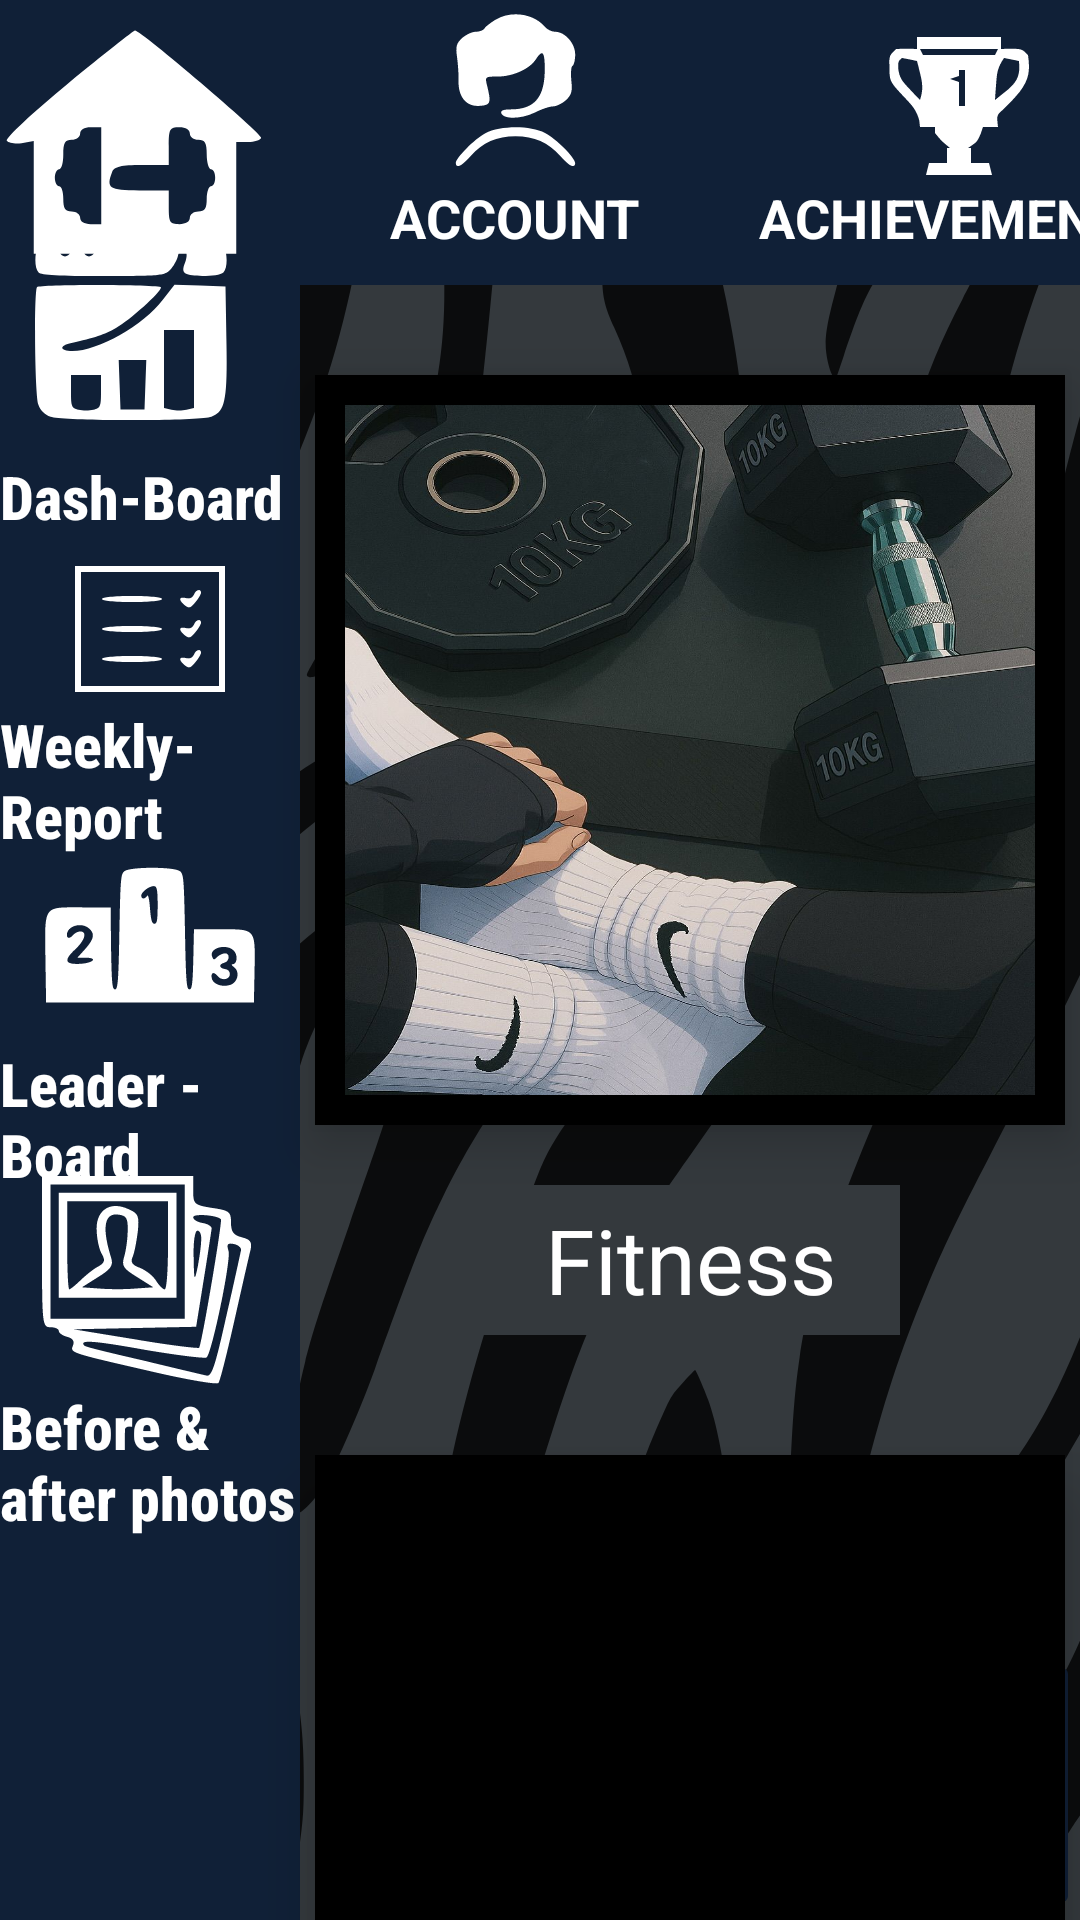

This screen was rendered from an Android layout file. Write that file and the resources it references.
<!-- AndroidManifest.xml: application theme Theme.FitYou -->
<!-- res/layout/activity_home_page.xml -->
<?xml version="1.0" encoding="utf-8"?>
<androidx.constraintlayout.widget.ConstraintLayout
    xmlns:android="http://schemas.android.com/apk/res/android"
    xmlns:app="http://schemas.android.com/apk/res-auto"
    xmlns:tools="http://schemas.android.com/tools"
    android:id="@+id/home"
    android:layout_width="match_parent"
    android:layout_height="match_parent"
    android:background="@color/gg">

    <ImageView
        android:id="@+id/zebraMain"
        android:layout_width="0dp"
        android:layout_height="0dp"
        android:scaleType="centerCrop"
        android:src="@drawable/zeee"
        app:layout_constraintBottom_toBottomOf="parent"
        app:layout_constraintEnd_toEndOf="parent"
        app:layout_constraintStart_toStartOf="parent"
        app:layout_constraintTop_toTopOf="parent" />




    <View
        android:id="@+id/herobar"
        android:layout_width="0dp"
        android:layout_height="95dp"
        android:background="@color/navyy"
        app:layout_constraintTop_toTopOf="parent"
        app:layout_constraintStart_toStartOf="parent"
        app:layout_constraintEnd_toEndOf="parent" />

    <View
        android:id="@+id/vertbar"
        android:layout_width="100dp"
        android:layout_height="match_parent"
        android:background="@color/navyy"
        app:layout_constraintTop_toTopOf="parent"
        app:layout_constraintBottom_toBottomOf="parent"
        app:layout_constraintStart_toStartOf="parent" />

    <ImageView
        android:id="@+id/imageView3"
        android:layout_width="90dp"
        android:layout_height="200dp"
        android:src="@drawable/homyw"
        app:layout_constraintBottom_toBottomOf="@+id/herobar"
        app:layout_constraintStart_toStartOf="@id/herobar"
        app:layout_constraintTop_toTopOf="@+id/herobar" />

    <ImageView
        android:layout_width="wrap_content"
        android:layout_height="wrap_content"
        android:src="@drawable/accw"
        app:layout_constraintBottom_toTopOf="@+id/accTxt"
        app:layout_constraintStart_toStartOf="@id/accTxt"
        app:layout_constraintEnd_toEndOf="@id/accTxt"
        />
    <TextView
        android:id="@+id/accTxt"
        android:layout_width="wrap_content"
        android:layout_height="wrap_content"
        android:text="ACCOUNT"
        android:textColor="@color/white"
        android:textStyle="bold"
        android:textSize="18sp"
        app:layout_constraintTop_toTopOf="@+id/herobar"
        app:layout_constraintBottom_toBottomOf="@+id/herobar"
        app:layout_constraintStart_toEndOf="@+id/vertbar"
        android:layout_marginStart="30dp"
        android:layout_marginTop="50dp"/>


    <ImageView
        android:layout_width="wrap_content"
        android:layout_height="wrap_content"
        android:src="@drawable/cupw"
        app:layout_constraintBottom_toTopOf="@+id/achieveTxt"
        app:layout_constraintStart_toStartOf="@id/achieveTxt"
        app:layout_constraintEnd_toEndOf="@id/achieveTxt"
        />
    <TextView
        android:id="@+id/achieveTxt"
        android:layout_width="wrap_content"
        android:layout_height="wrap_content"
        android:text="ACHIEVEMENTS"
        android:textColor="@color/white"
        android:textStyle="bold"
        android:textSize="18sp"
        app:layout_constraintTop_toTopOf="@+id/herobar"
        app:layout_constraintBottom_toBottomOf="@+id/herobar"
        app:layout_constraintStart_toEndOf="@+id/accTxt"
        android:layout_marginStart="40dp"
        android:layout_marginTop="50dp"/>


    <ImageView
        android:id="@+id/imageView2"
        android:layout_width="wrap_content"
        android:layout_height="wrap_content"
        android:layout_marginBottom="12dp"
        android:src="@drawable/dashw"
        app:layout_constraintBottom_toTopOf="@+id/dashb"
        app:layout_constraintEnd_toEndOf="@id/dashb"
        app:layout_constraintHorizontal_bias="0.375"
        app:layout_constraintStart_toStartOf="@id/dashb" />

    <TextView
        android:id="@+id/dashb"
        android:layout_width="wrap_content"
        android:layout_height="wrap_content"
        android:fontFamily="sans-serif-condensed-medium"
        android:text="Dash-Board"
        android:textColor="@color/white"
        android:textSize="20sp"
        android:textStyle="bold"
        app:layout_constraintBottom_toBottomOf="parent"
        app:layout_constraintTop_toTopOf="parent"
        app:layout_constraintVertical_bias="0.248"
        tools:layout_editor_absoluteX="4dp" />

    <ImageView
        android:id="@+id/reportsvg"
        android:layout_width="wrap_content"
        android:layout_height="wrap_content"
        android:src="@drawable/reportw"
        app:layout_constraintBottom_toTopOf="@+id/report"
        app:layout_constraintStart_toStartOf="@id/report"
        app:layout_constraintEnd_toEndOf="@id/report"
        />


    <TextView
        android:id="@+id/report"
        android:layout_width="100dp"
        android:layout_height="wrap_content"
        android:fontFamily="sans-serif-condensed-medium"
        android:text="Weekly- Report"
        android:textColor="@color/white"
        android:textSize="20sp"
        android:textStyle="bold"
        app:layout_constraintBottom_toBottomOf="parent"
        app:layout_constraintEnd_toEndOf="@+id/vertbar"
        app:layout_constraintHorizontal_bias="0.0"
        app:layout_constraintStart_toStartOf="@+id/vertbar"

        app:layout_constraintTop_toTopOf="@+id/vertbar"
        app:layout_constraintVertical_bias="0.398" />

    <ImageView
        android:id="@+id/imageView4"
        android:layout_width="80dp"
        android:layout_height="70dp"
        android:src="@drawable/leaderw"
        app:layout_constraintBottom_toTopOf="@+id/leader"
        app:layout_constraintEnd_toEndOf="@id/leader"
        app:layout_constraintStart_toStartOf="@id/leader" />


    <TextView
        android:id="@+id/leader"
        android:layout_width="100dp"
        android:layout_height="wrap_content"
        android:fontFamily="sans-serif-condensed-medium"
        android:text="Leader - Board"
        android:textColor="@color/white"
        android:textSize="20sp"
        android:textStyle="bold"
        app:layout_constraintBottom_toBottomOf="parent"
        app:layout_constraintTop_toTopOf="parent"
        app:layout_constraintVertical_bias="0.59"

        tools:layout_editor_absoluteX="0dp" />

    <ImageView
        android:id="@+id/imageView5"
        android:layout_width="80dp"
        android:layout_height="70dp"
        android:src="@drawable/phoyow"
        app:layout_constraintBottom_toTopOf="@+id/compareph"
        app:layout_constraintEnd_toEndOf="@id/compareph"
        app:layout_constraintHorizontal_bias="0.45"
        app:layout_constraintStart_toStartOf="@id/compareph" />

    <TextView
        android:id="@+id/compareph"
        android:layout_width="100dp"
        android:layout_height="wrap_content"
        android:fontFamily="sans-serif-condensed-medium"
        android:text="Before &amp; after photos"
        android:textColor="@color/white"
        android:textSize="20sp"
        android:textStyle="bold"
        app:layout_constraintBottom_toBottomOf="parent"
        app:layout_constraintTop_toTopOf="parent"
        app:layout_constraintVertical_bias="0.784"
        tools:layout_editor_absoluteX="4dp" />

    <FrameLayout
        android:id="@+id/cv1fit"
        android:layout_width="250dp"
        android:layout_height="250dp"
        android:background="@color/black"
        android:elevation="10dp"
        app:layout_constraintTop_toBottomOf="@+id/herobar"
        app:layout_constraintStart_toEndOf="@+id/vertbar"
        app:layout_constraintEnd_toEndOf="parent"
        android:layout_marginTop="30dp">

        <ImageView
            android:layout_width="230dp"
            android:layout_height="230dp"
            android:layout_gravity="center"
            android:scaleType="fitXY"
            android:src="@drawable/fitprofile"
            android:elevation="8dp"/>
    </FrameLayout>

    <TextView
        android:id="@+id/txtFitness"
        android:layout_width="140dp"
        android:layout_height="50dp"
        android:background="@color/gg"
        android:text="Fitness"
        android:gravity="center"
        android:textColor="@color/white"
        android:textSize="30sp"
        app:layout_constraintTop_toBottomOf="@+id/cv1fit"
        app:layout_constraintStart_toStartOf="@+id/cv1fit"
        app:layout_constraintEnd_toEndOf="@+id/cv1fit"
        android:layout_marginTop="20dp"
         />

    <FrameLayout
        android:id="@+id/cv2diet"
        android:layout_width="250dp"
        android:layout_height="250dp"
        android:background="@color/black"
        android:elevation="12dp"
        app:layout_constraintTop_toBottomOf="@+id/txtFitness"
        app:layout_constraintStart_toStartOf="@+id/cv1fit"
        android:layout_marginTop="40dp">

        <ImageView
            android:layout_width="230dp"
            android:layout_height="230dp"
            android:layout_gravity="center"
            android:scaleType="fitXY"
            android:src="@drawable/dietprof" />
    </FrameLayout>

    <TextView
        android:id="@+id/txtDiet"
        android:layout_width="140dp"
        android:layout_height="50dp"
        android:layout_marginTop="20dp"
        android:background="@color/gg"
        android:gravity="center"
        android:text="Diet"
        android:textColor="@color/white"
        android:textSize="30sp"
        app:layout_constraintEnd_toEndOf="@+id/cv2diet"
        app:layout_constraintHorizontal_bias="0.541"
        app:layout_constraintStart_toStartOf="@+id/cv2diet"
        app:layout_constraintTop_toBottomOf="@+id/cv2diet" />


    <ImageButton
        android:layout_width="90dp"
        android:layout_height="90dp"
        android:backgroundTint="@color/navyy"
        android:src="@drawable/chatbott"
        app:layout_constraintBottom_toBottomOf="parent"
        app:layout_constraintEnd_toEndOf="parent" />

</androidx.constraintlayout.widget.ConstraintLayout>
<!-- resources referenced by this layout -->
<resources>
  <color name="black">#FF000000</color>
  <color name="gg">#34393d</color>
  <color name="navyy">#102037</color>
  <color name="white">#FFFFFFFF</color>
  <!-- drawable accw (drawable) -->
  <vector xmlns:android="http://schemas.android.com/apk/res/android" android:autoMirrored="true" android:height="64dp" android:viewportHeight="64" android:viewportWidth="64" android:width="64dp">
        
      <path android:fillColor="#ffffff" android:pathData="M25.4,9.9c-1.8,1.1 -3.5,2.4 -3.8,3 -0.4,0.6 -1.7,1.1 -3,1.1 -1.2,-0 -3.2,1 -4.5,2.1 -1.9,1.8 -2.2,2.8 -1.7,6.3 0.3,2.2 0.6,6 0.5,8.3 0,5.4 2.8,8.6 7.4,8.1 3.4,-0.3 3.6,-1 2.1,-7.1 -0.6,-2.6 -0.5,-2.7 3.6,-2.7 5.1,-0 10.6,-2.5 12.7,-5.6 2.3,-3.6 3.1,-2.9 3.1,2.8 0.1,9.6 -3.3,13.8 -11.3,13.8 -2.5,-0 -3.5,0.4 -3.3,1.2 0.7,2.2 6.6,2.1 11.2,-0.1 2.3,-1.2 5.1,-2.1 6.2,-2.1 1.1,-0 3.1,-1 4.3,-2.1 1.9,-1.8 2.2,-2.9 1.8,-6.6 -0.2,-2.4 -0.1,-4.6 0.4,-4.9 0.5,-0.3 0.9,-2 0.9,-3.8 0,-3.7 -3.4,-7.6 -6.7,-7.6 -1.1,-0 -2.6,-0.7 -3.4,-1.6 -3.7,-4.5 -11.3,-5.6 -16.5,-2.5z" android:strokeColor="#00000000"/>
        
      <path android:fillColor="#ffffff" android:pathData="M21.9,48c-3.6,1.9 -9.9,8.3 -9.9,10 0,2 2.1,0.9 5,-2.4 4,-4.5 8.7,-6.6 15,-6.6 6.3,-0 11,2.1 15,6.6 2.9,3.3 5,4.4 5,2.4 0,-1.8 -6.3,-8.1 -10.1,-10.1 -5.1,-2.6 -15,-2.5 -20,0.1z" android:strokeColor="#00000000"/>
      
  </vector>
  <!-- drawable homyw (drawable) -->
  <vector xmlns:android="http://schemas.android.com/apk/res/android" android:autoMirrored="true" android:height="64dp" android:viewportHeight="64" android:viewportWidth="64" android:width="64dp">
        
      <path android:fillColor="#ffffff" android:pathData="M16.2,17.6c-8.4,6.9 -14.9,13 -14.6,13.6 0.4,0.5 1.9,0.8 3.5,0.6l2.9,-0.5 0,13.4 0,13.3 24,-0 24,-0 0,-13.3 0,-13.2 2.8,-0c1.5,-0 2.9,-0.4 3.1,-1 0.4,-0.8 -28.5,-25.4 -29.9,-25.4 -0.3,-0 -7.4,5.6 -15.8,12.5zM24,39.5l0,11.5 -2.5,-0c-1.6,-0 -2.5,-0.6 -2.5,-1.5 0,-0.8 -0.9,-1.5 -2,-1.5 -1.6,-0 -2,-0.7 -2,-3 0,-1.7 -0.4,-3 -1,-3 -0.5,-0 -1,-0.9 -1,-2 0,-1.1 0.5,-2 1,-2 0.6,-0 1,-1.6 1,-3.5 0,-2.8 0.4,-3.5 2,-3.5 1.1,-0 2,-0.7 2,-1.5 0,-0.9 0.9,-1.5 2.5,-1.5l2.5,-0 0,11.5zM45,29.5c0,0.8 0.9,1.5 2,1.5 1.6,-0 2,0.7 2,3.5 0,1.9 0.5,3.5 1,3.5 0.6,-0 1,0.9 1,2 0,1.1 -0.4,2 -1,2 -0.5,-0 -1,1.3 -1,3 0,2.3 -0.4,3 -2,3 -1.1,-0 -2,0.7 -2,1.5 0,0.9 -0.9,1.5 -2.5,1.5 -2.2,-0 -2.5,-0.4 -2.5,-4l0,-4 -7,-0c-7.2,-0 -7.9,-0.5 -6.4,-4.4 0.5,-1.2 2.1,-1.6 7,-1.6l6.4,-0 0,-4.5c0,-4.1 0.2,-4.5 2.5,-4.5 1.6,-0 2.5,0.6 2.5,1.5z" android:strokeColor="#00000000"/>
      
  </vector>
  <style name="Theme.FitYou" parent="Base.Theme.FitYou" />
  <style name="Base.Theme.FitYou" parent="Theme.Material3.DayNight.NoActionBar">
          
          
      </style>
</resources>
